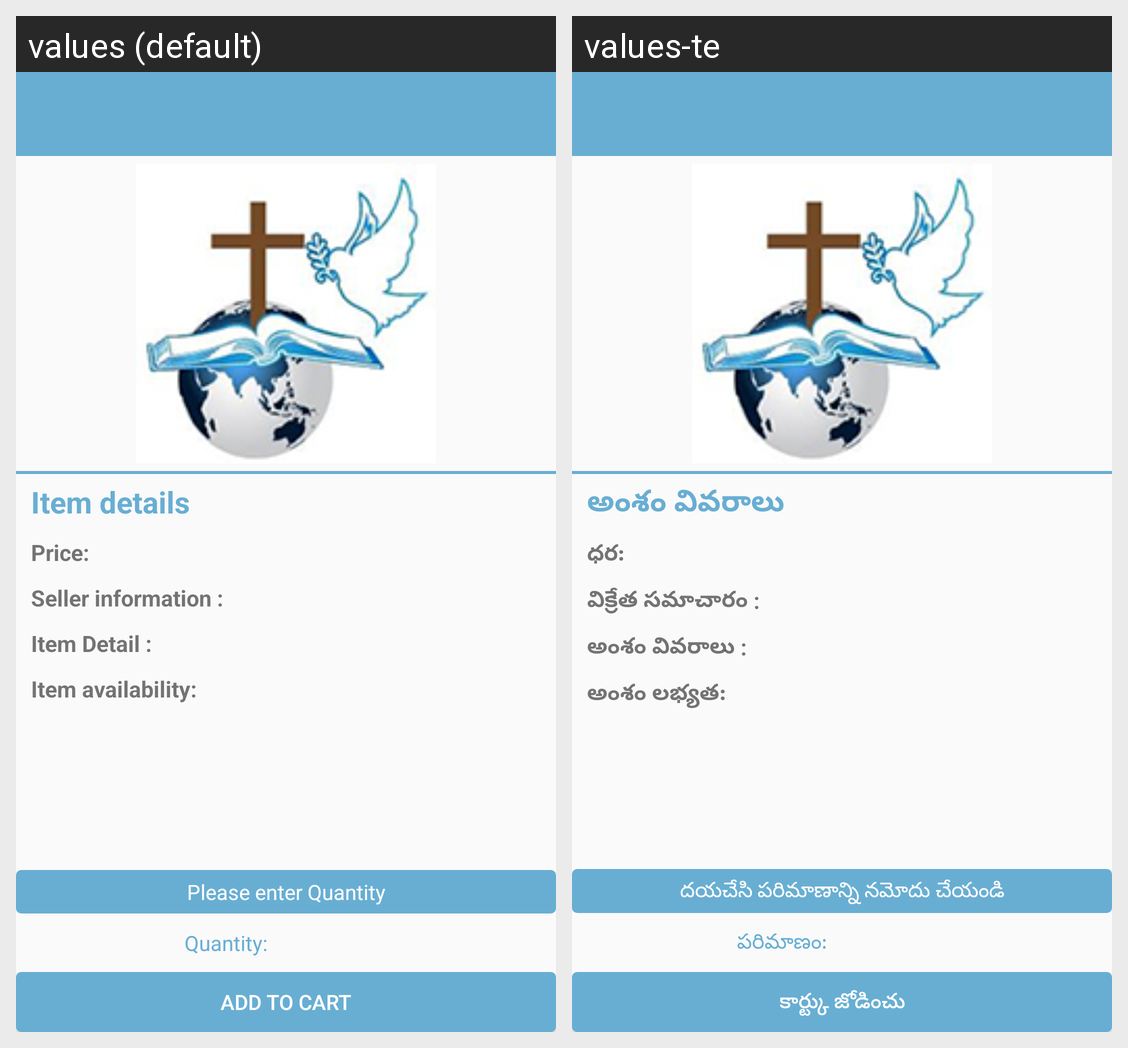

The same Android screen rendered under two of its app's locales, left to right. List the strings drawn on it with the default value and each locale's translation.
Android screen res/layout/activity_item_detail.xml rendered under 2 locales, left to right: values (default), values-te. Device: Nexus 5 (rendered at 1080×1920; each locale shown at half size, 540×960, under a caption strip naming it); theme AppTheme.
Strings drawn on this screen, with the default value and each locale's value (text and hints the layout hard-codes, and strings that could not be matched under every locale, appear in the picture but are not listed):

item_details
  values: Item details
  values-te: అంశం వివరాలు

price
  values: Price:
  values-te: ధర:

seller_information
  values: Seller information :
  values-te: విక్రేత సమాచారం :

item_detail
  values: Item Detail :
  values-te: అంశం వివరాలు :

items_availability
  values: Item availability:
  values-te: అంశం లభ్యత:

please_enter_quantity
  values: Please enter Quantity
  values-te: దయచేసి పరిమాణాన్ని నమోదు చేయండి

quantity
  values: Quantity:
  values-te: పరిమాణం:

add_to_cart
  values: Add to cart
  values-te: కార్ట్కు జోడించు
